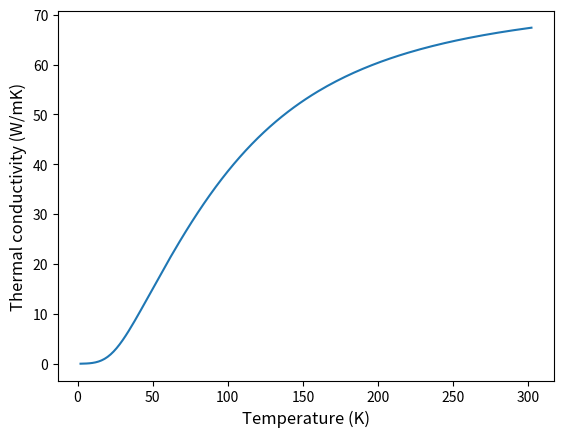

Here is the Python script that generated this plot:
# This python code is written by Dr. Roman Anufriev for Nomura lab, IIS, University of Tokyo in 2018.
# The code implements Callaway-Holland model which calculates the thermal conductivity of nanostructures.
# Contact me by anufriev.roman@protonmail.com if you have any questions.

from numpy import pi, exp, zeros, savetxt, sqrt
import matplotlib.pyplot as plt
from scipy.constants import k, hbar


def parameters():
    #T=300 
    N=2000
    roughness=2.0e-9
    return N, roughness


def bulk_phonon_dispersion(N):
    '''This function returns phonon dispersion calculated for N wavevectors over the G-X direction'''
    dispersion=zeros((N,4))						    # Ref. APL 95 161901 (2009)
    dispersion[:,0]=[k*12e9/(N-1) for k in range(N)]			    # Column of wavevectors
    dispersion[:,1]=[abs(1369.42*k-2.405e-8*(k**2)-9.70e-19*(k**3)) for k in dispersion[:,0]] # LA branch
    dispersion[:,2]=[abs(1081.74*k-7.711e-8*(k**2)+5.674e-19*(k**3)+7.967e-29*(k**4)) for k in dispersion[:,0]]  # TA branch
    dispersion[:,3]=dispersion[:,2]					    # TA branch 
    return dispersion    


def phonon_properties_assignment_2(j, branch, N, dispersion):
    '''This function assigns phonon frequency (f) according to provided wavevector and branch, and calculates group velocity from bulk disperion'''
    K=(dispersion[j+1,0]+dispersion[j,0])/2.0				    # Wavevector (we take average in the interval)
    dK=(dispersion[j+1,0]-dispersion[j,0])				    # Delta wavevector
    w=2.0*pi*abs((dispersion[j+1,branch+1]+dispersion[j,branch+1])/2.0)	    # Angular freequency  (we take average in the interval)
    dw=2.0*pi*abs(dispersion[j+1,branch+1]-dispersion[j,branch+1])	    # Delta angular freequency        
    speed=dw/dK                                                             # Group velocity
    frequency=w/(2*pi)   
    polarization='LA'*(branch == 0)*1+'TA'*(branch != 0)*1                  # Polarization according to the branch                           
    return frequency, polarization, speed, w, K, dK


def relaxation_times(K, w, L_parameter, speed, T, p, polarization):
    A=2.95e-45                                                              # Parameters from bulk fitting                                                            
    B=0.95e-19                                                              
    #E=3.3e-3								    # Crystal boundary 
    deb_temp=152.0                                                          # Debye temperature
    time_i = A*(w**4.0)                                                     # 1/Impurities scattering
    time_u = B*(w**2.0)*T*exp(-deb_temp/T)                                  # 1/Umklapp scattering
    #if polarization=='TA':
    #    time_u=((3.28e-19)*(w**2)*T*exp(-140/T))/4			    # ref. JAP 110 034308 (2011)
    #if polarization=='LA':
    #    time_u=((3.28e-19)*(w**2)*T*exp(-140/T))  
    time_h = (speed/L_parameter)*(1.0-p)/(1.0+p)                            # scattering in the necks
    time_relaxation = 1.0/(time_i+time_u+time_h)                            # Total relaxation time
    time_relaxation = 1.0/(time_i+time_h)				    # Total relaxation time
    return time_relaxation


def main():
    '''This is the main function, which calculates the thermal conductivity'''
    N, roughness=parameters()
    dispersion=bulk_phonon_dispersion(N+1)
    temperatures=range(2, 304, 2)
    thermal_conductivities=zeros((len(temperatures),2))
    L_parameter=1.12*sqrt((145e-9)*(150e-9))                                # This is the limiting dimension, i.e. neck of PnC or NW width etc.
    #L_parameter=100e-9
    print("Please wait...")
    for index, T in enumerate(temperatures):
        thermal_conductivity=0.0
        T=float(T)
        for branch in range(3):                                             # For each phonon branch
            for j in range(N):    
                frequency,polarization,speed,w,K,dK = phonon_properties_assignment_2(j,branch,N,dispersion)
                p=exp(-4.0*(K**2.0)*roughness**2.0)                         # Specularity. Ref. APL 106, 133108 (2015)
                time_relaxation=relaxation_times(K,w,L_parameter,speed,T,p,polarization)                  
                heat_capacity=k*((hbar*w/(k*T))**2.0)*exp(hbar*w/(k*T))/((exp(hbar*w/(k*T))-1.0)**2.0) # Ref. PRB 88 155318 (2013)
                thermal_conductivity+=(1.0/(6.0*(pi**2.0)))*heat_capacity*(speed**2.0)*time_relaxation*(K**2.0)*dK          
        thermal_conductivities[index,0]=T
        thermal_conductivities[index,1]=thermal_conductivity
    plt.plot(thermal_conductivities[:,0],thermal_conductivities[:,1])
    plt.ylabel('Thermal conductivity (W/mK)', fontsize=12)
    plt.xlabel('Temperature (K)', fontsize=12)
    plt.show()
    savetxt('Callaway_Holland_model_results.txt', thermal_conductivities, delimiter="	")

    #plt.plot(dispersion[:,0],dispersion[:,1],dispersion[:,0],dispersion[:,2],dispersion[:,0],dispersion[:,3])
    #plt.ylabel('W', fontsize=12)
    #plt.xlabel('K', fontsize=12)
    #plt.show()
    return

if __name__ == "__main__":
    main()
